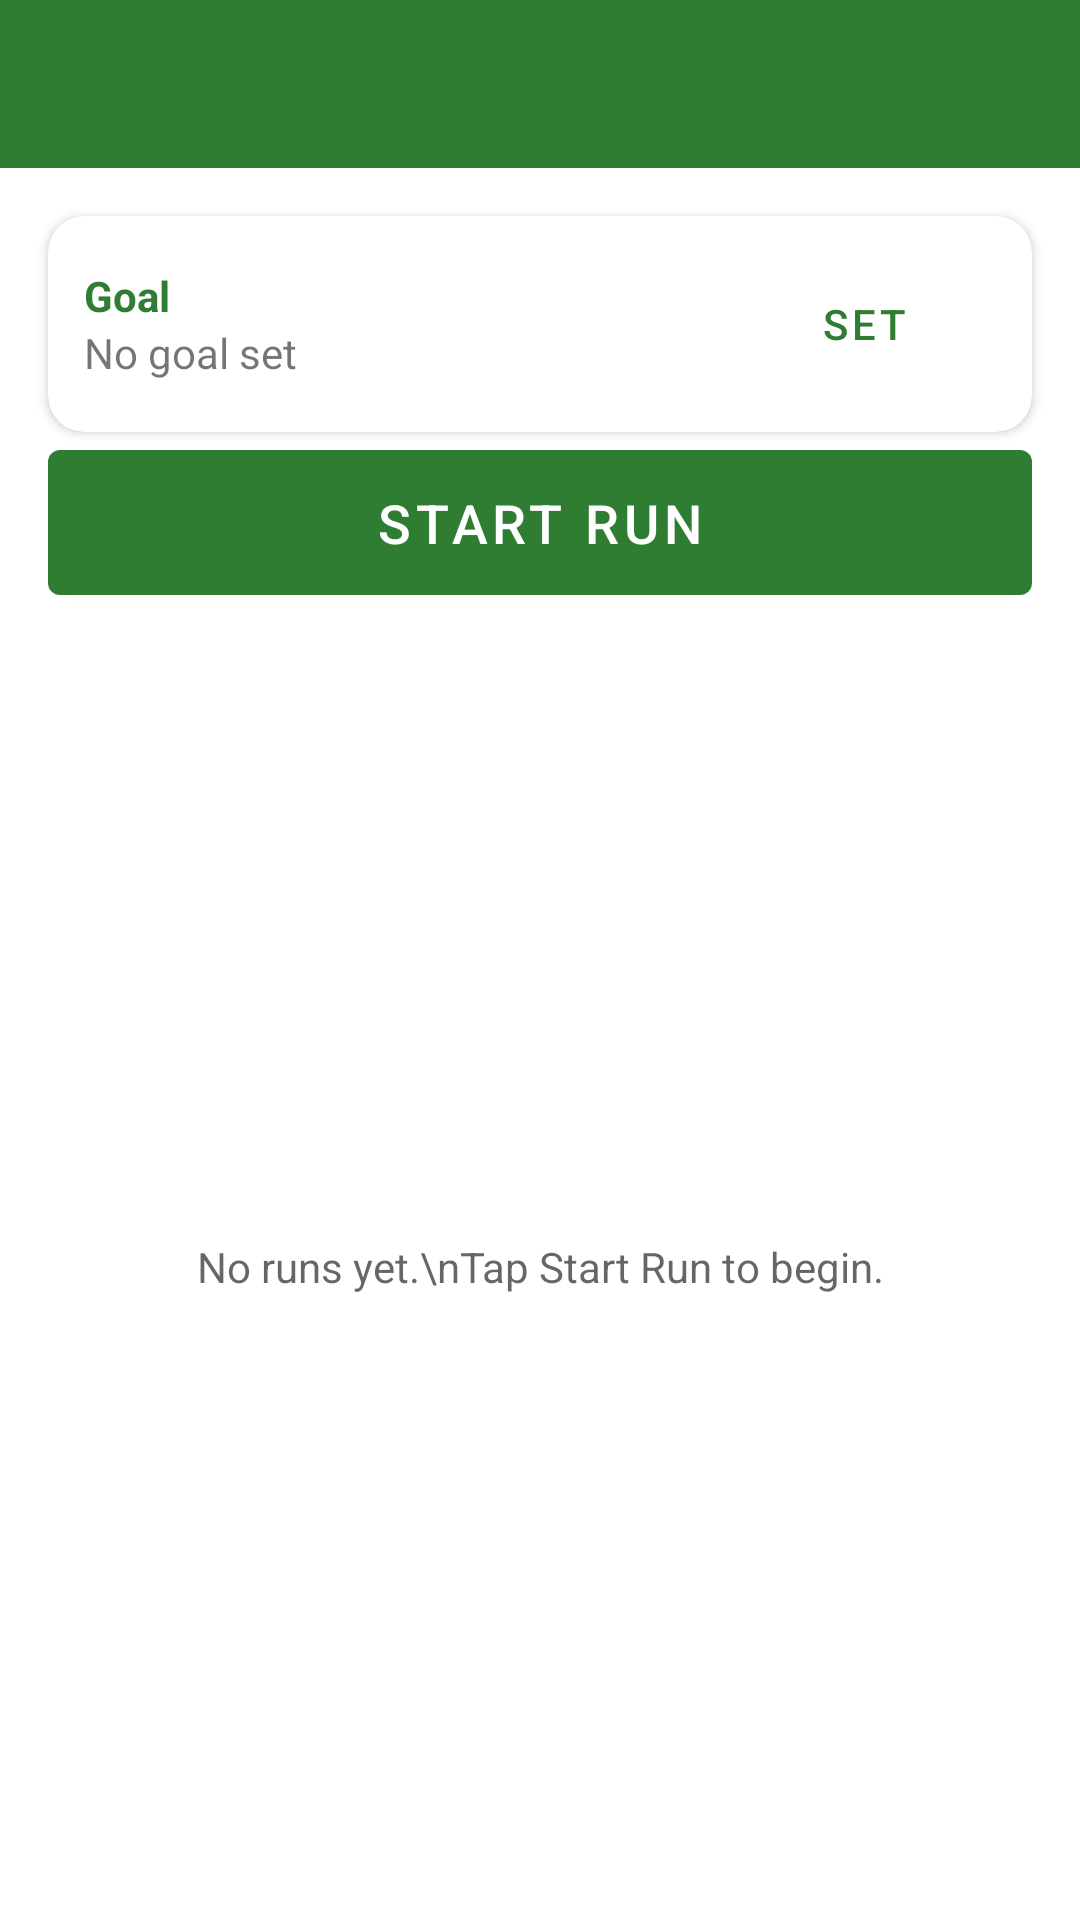

This screen was rendered from an Android layout file. Write that file and the resources it references.
<!-- AndroidManifest.xml: application theme Theme.JuoksuApp -->
<!-- res/layout/activity_main.xml -->
<?xml version="1.0" encoding="utf-8"?>
<androidx.constraintlayout.widget.ConstraintLayout
    xmlns:android="http://schemas.android.com/apk/res/android"
    xmlns:app="http://schemas.android.com/apk/res-auto"
    android:layout_width="match_parent"
    android:layout_height="match_parent">

    <com.google.android.material.appbar.MaterialToolbar
        android:id="@+id/toolbar"
        android:layout_width="0dp"
        android:layout_height="?attr/actionBarSize"
        android:background="?attr/colorPrimary"
        app:titleTextColor="@android:color/white"
        app:layout_constraintTop_toTopOf="parent"
        app:layout_constraintStart_toStartOf="parent"
        app:layout_constraintEnd_toEndOf="parent" />

    <com.google.android.material.card.MaterialCardView
        android:id="@+id/cardGoal"
        android:layout_width="0dp"
        android:layout_height="wrap_content"
        android:layout_margin="16dp"
        app:cardCornerRadius="12dp"
        app:cardElevation="2dp"
        app:layout_constraintTop_toBottomOf="@id/toolbar"
        app:layout_constraintStart_toStartOf="parent"
        app:layout_constraintEnd_toEndOf="parent">
        <LinearLayout
            android:layout_width="match_parent"
            android:layout_height="wrap_content"
            android:orientation="horizontal"
            android:padding="12dp"
            android:gravity="center_vertical">
            <LinearLayout
                android:layout_width="0dp"
                android:layout_height="wrap_content"
                android:layout_weight="1"
                android:orientation="vertical">
                <TextView
                    android:layout_width="wrap_content"
                    android:layout_height="wrap_content"
                    android:text="Goal"
                    android:textStyle="bold"
                    android:textColor="?attr/colorPrimary" />
                <TextView
                    android:id="@+id/textGoalSummary"
                    android:layout_width="wrap_content"
                    android:layout_height="wrap_content"
                    android:text="No goal set"
                    android:textSize="14sp" />
            </LinearLayout>
            <com.google.android.material.button.MaterialButton
                android:id="@+id/btnGoal"
                style="@style/Widget.MaterialComponents.Button.TextButton"
                android:layout_width="wrap_content"
                android:layout_height="wrap_content"
                android:text="Set" />
        </LinearLayout>
    </com.google.android.material.card.MaterialCardView>

    <com.google.android.material.button.MaterialButton
        android:id="@+id/btnStartRun"
        android:layout_width="0dp"
        android:layout_height="wrap_content"
        android:layout_marginStart="16dp"
        android:layout_marginEnd="16dp"
        android:layout_marginBottom="8dp"
        android:text="Start Run"
        android:textSize="18sp"
        android:paddingTop="12dp"
        android:paddingBottom="12dp"
        app:layout_constraintTop_toBottomOf="@id/cardGoal"
        app:layout_constraintStart_toStartOf="parent"
        app:layout_constraintEnd_toEndOf="parent" />

    <TextView
        android:id="@+id/textEmpty"
        android:layout_width="wrap_content"
        android:layout_height="wrap_content"
        android:text="No runs yet.\nTap Start Run to begin."
        android:textAlignment="center"
        android:textColor="?android:attr/textColorSecondary"
        app:layout_constraintTop_toBottomOf="@id/btnStartRun"
        app:layout_constraintBottom_toBottomOf="parent"
        app:layout_constraintStart_toStartOf="parent"
        app:layout_constraintEnd_toEndOf="parent" />

    <androidx.recyclerview.widget.RecyclerView
        android:id="@+id/recyclerSessions"
        android:layout_width="0dp"
        android:layout_height="0dp"
        android:clipToPadding="false"
        android:padding="8dp"
        app:layoutManager="androidx.recyclerview.widget.LinearLayoutManager"
        app:layout_constraintTop_toBottomOf="@id/btnStartRun"
        app:layout_constraintBottom_toBottomOf="parent"
        app:layout_constraintStart_toStartOf="parent"
        app:layout_constraintEnd_toEndOf="parent" />

</androidx.constraintlayout.widget.ConstraintLayout>
<!-- resources referenced by this layout -->
<resources>
  <style name="Theme.JuoksuApp" parent="Theme.MaterialComponents.DayNight.NoActionBar">
          <item name="colorPrimary">@color/run_green</item>
          <item name="colorPrimaryVariant">@color/run_green_dark</item>
          <item name="colorOnPrimary">@color/white</item>
          <item name="colorSecondary">@color/run_accent</item>
          <item name="colorOnSecondary">@color/black</item>
          <item name="android:statusBarColor">?attr/colorPrimaryVariant</item>
      </style>
  <color name="run_green">#2E7D32</color>
  <color name="run_green_dark">#1B5E20</color>
  <color name="white">#FFFFFFFF</color>
  <color name="run_accent">#FFC107</color>
  <color name="black">#FF000000</color>
</resources>
